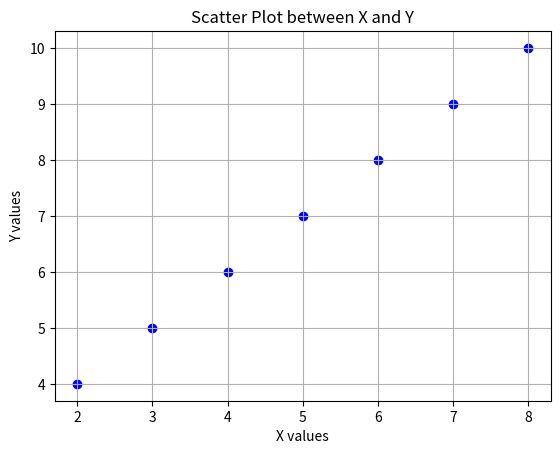

Write Python code to recreate this figure.
import numpy as np
import matplotlib.pyplot as plt
import seaborn as sns

# Sample data
x = np.array([2, 3, 4, 5, 6, 7, 8])
y = np.array([4, 5, 6, 7, 8, 9, 10])

# Correlation matrix
corr_matrix = np.corrcoef(x, y)

# Correlation coefficient
corr_coef = np.corrcoef(x, y)[0, 1]

# Scatter plot
plt.scatter(x, y, color='blue')
plt.title("Scatter Plot between X and Y")
plt.xlabel("X values")
plt.ylabel("Y values")
plt.grid(True)
plt.show()

print("Correlation Matrix:\n", corr_matrix)
print("Correlation Coefficient (r):", corr_coef)
